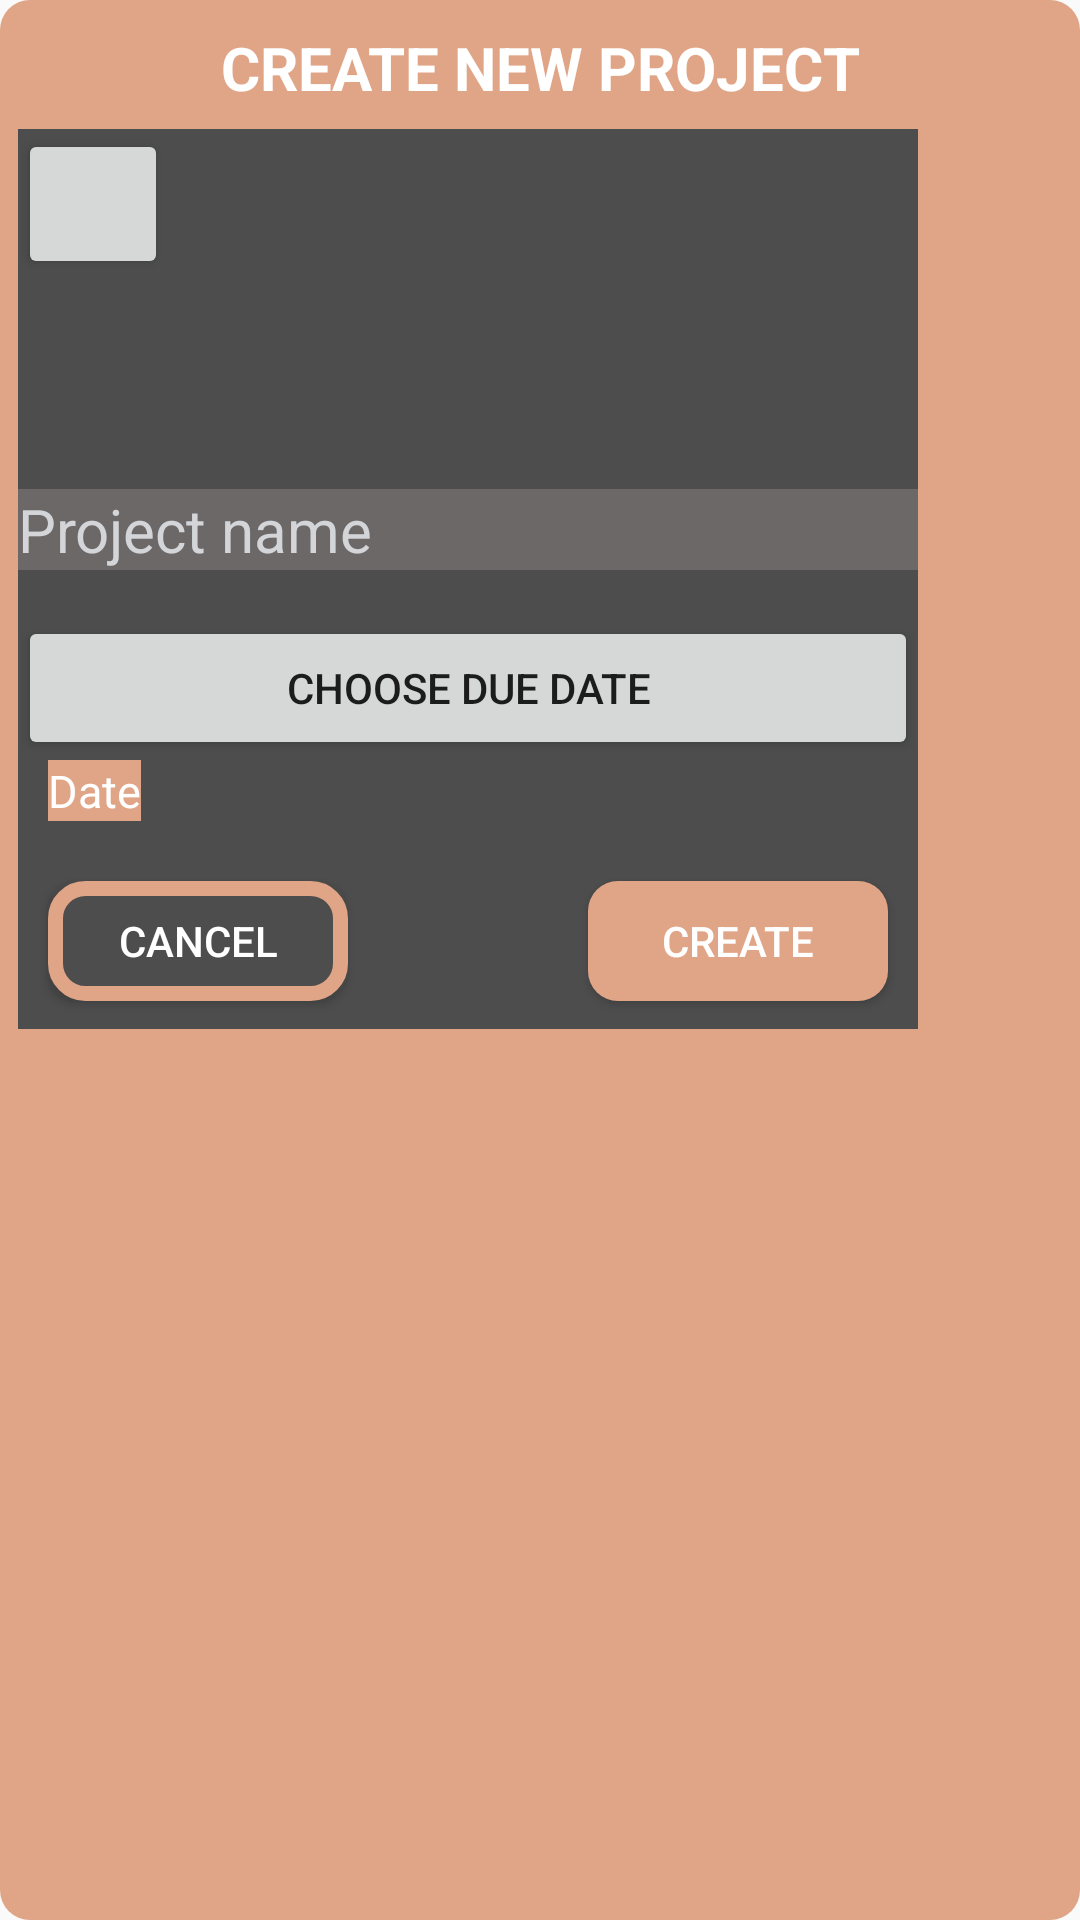

Write the Android layout XML for this screen, with the resource values it uses.
<!-- AndroidManifest.xml: application theme Theme.OPSC7311PoEPart2 -->
<!-- res/layout/create_project.xml -->
<?xml version="1.0" encoding="utf-8"?>
<LinearLayout
    xmlns:android="http://schemas.android.com/apk/res/android"
    xmlns:app="http://schemas.android.com/apk/res-auto"
    xmlns:tools="http://schemas.android.com/tools"
    android:layout_width="match_parent"
    android:layout_height="350dp"
    android:layout_marginTop="50dp"
    android:layout_marginLeft="50dp"
    android:layout_marginRight="50dp"
    android:layout_marginBottom="400dp"
    >

    <LinearLayout
        android:layout_width="match_parent"
        android:layout_height="match_parent"
        android:background="@drawable/accent_orange_fill"
        android:orientation="vertical"
        android:padding="6dp"
        >

        <TextView
            android:layout_width="match_parent"
            android:layout_height="wrap_content"
            android:text="CREATE NEW PROJECT"
            android:textAlignment="center"
            android:textColor="#FFFFFF"
            android:textSize="20dp"
            android:textStyle="bold"
            android:translationY="3dp">

        </TextView>

        <LinearLayout
            android:layout_width="300dp"
            android:layout_height="300dp"
            android:layout_marginTop="10dp"
            android:background="@color/BackgroundGrey"
            android:orientation="vertical">

            <RelativeLayout
                android:layout_width="match_parent"
                android:layout_height="125dp">

                <ImageView
                    android:id="@+id/imageView"
                    android:layout_width="195dp"
                    android:layout_height="125dp"
                    android:layout_centerInParent="true"
                    android:src="@drawable/baseline_person_24" />

                    <Button
                    android:id="@+id/floatingActionButton"
                    android:layout_width="50dp"
                    android:layout_height="50dp"
                        android:clickable="true" />

            </RelativeLayout>

            <EditText
                android:id="@+id/pName"
                android:layout_marginTop="45dp"
                android:layout_width="match_parent"
                android:layout_height="wrap_content"
                android:background="#504D4D"
                android:backgroundTint="#6C6868"
                android:hint="Project name"
                android:textColor="@color/white"
                android:textColorHint="@color/LightGrey"
                android:textSize="20dp"
                android:translationY="-50dp">

            </EditText>


            
            <Button
                android:id="@+id/btnPickDate"
                android:layout_width="match_parent"
                android:layout_height="wrap_content"
                android:layout_marginTop="-35dp"
                android:text="Choose Due Date" />

            <TextView
                android:layout_width="wrap_content"
                android:layout_height="wrap_content"
                android:id="@+id/txtDateOnPopUp"
                android:layout_marginLeft="10dp"
                android:textSize="15dp"
                android:textColor="@android:color/white"
                android:background="@color/AccentOrange"
                android:text="Date"
                />
            

            <RelativeLayout
                android:layout_width="match_parent"
                android:layout_height="match_parent">



                <Button
                    android:id="@+id/btn_cancel_proj"
                    android:layout_width="100dp"
                    android:layout_height="40dp"
                    android:layout_marginStart="10dp"
                    android:layout_marginTop="20dp"
                    android:background="@drawable/popup_border"
                    android:text="CANCEL"
                    android:textColor="@color/white" />

                <Button
                    android:id="@+id/btn_create_proj"
                    android:layout_width="100dp"
                    android:layout_height="40dp"
                    android:layout_marginTop="20dp"
                    android:layout_marginStart="190dp"
                    android:text="CREATE"
                    android:textColor="@color/white"
                    android:background="@drawable/accent_orange_fill"/>

            </RelativeLayout>

        </LinearLayout>

    </LinearLayout>

</LinearLayout>
<!-- resources referenced by this layout -->
<resources>
  <color name="AccentOrange">#e0a587</color>
  <color name="BackgroundGrey">#4d4d4d</color>
  <color name="LightGrey">#d3d5d8</color>
  <color name="white">#FFFFFFFF</color>
  <!-- drawable accent_orange_fill (drawable) -->
  <?xml version="1.0" encoding="utf-8"?>
  <shape xmlns:android="http://schemas.android.com/apk/res/android">
      <solid android:color="@color/AccentOrange"></solid>
      <corners android:radius="10dp"></corners>
  
  </shape>
  <!-- drawable popup_border (drawable) -->
  <?xml version="1.0" encoding="utf-8"?>
  <shape xmlns:android="http://schemas.android.com/apk/res/android">
      <solid android:color="@color/BackgroundGrey"></solid>
      <stroke android:width="5dp" android:color="@color/AccentOrange"/>
      <corners android:radius="10dp"></corners>
  
  </shape>
  <style name="Theme.OPSC7311PoEPart2" parent="Base.Theme.OPSC7311PoEPart2" />
  <style name="Base.Theme.OPSC7311PoEPart2" parent="Theme.AppCompat.Light.NoActionBar">
          
          
      </style>
</resources>
